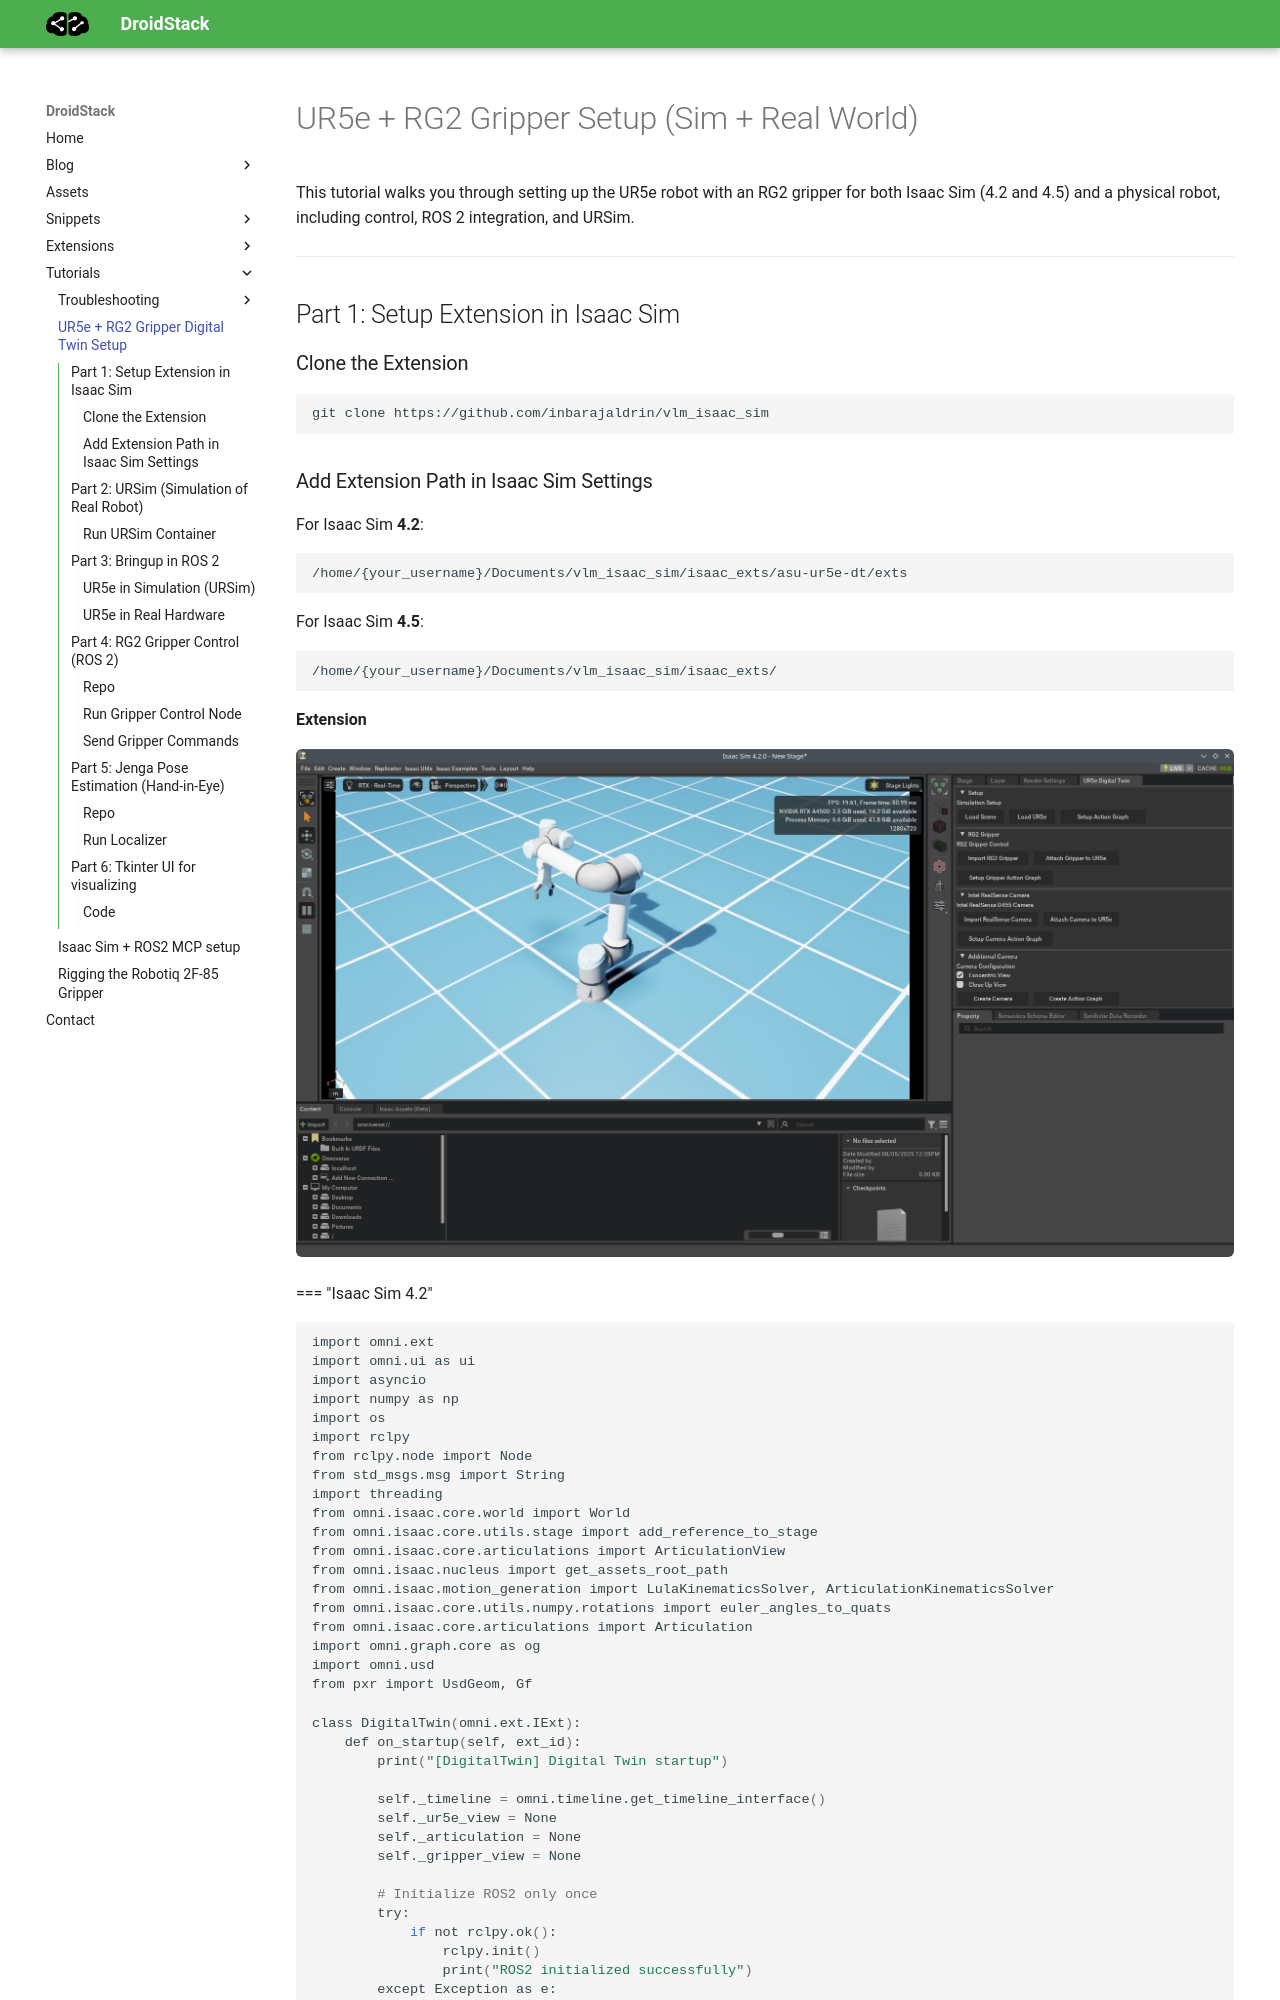

repository: inbarajaldrin/DroidStack · page: tutorials/asu-ur5e-rg2-dt-setup/index.html · generator: mkdocs

# UR5e + RG2 Gripper Setup (Sim + Real World)

This tutorial walks you through setting up the UR5e robot with an RG2 gripper for both Isaac Sim (4.2 and 4.5) and a physical robot, including control, ROS 2 integration, and URSim.

---

## Part 1: Setup Extension in Isaac Sim

### Clone the Extension

```bash
git clone https://github.com/inbarajaldrin/vlm_isaac_sim
```
